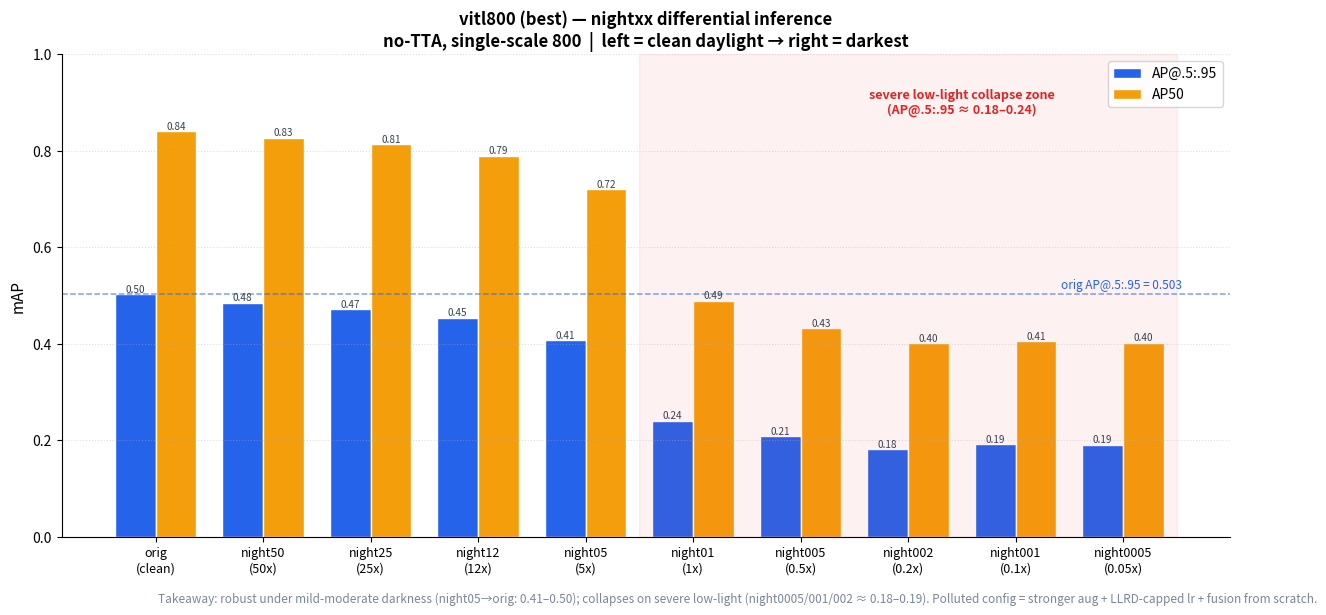

This figure's Python source: (Note: this script raises an exception after producing the figure.)
import matplotlib
matplotlib.use("Agg")
import matplotlib.pyplot as plt
import numpy as np

# order: easiest (orig) -> hardest (night0005)
conds = ["orig", "night50", "night25", "night12", "night05",
         "night01", "night005", "night002", "night001", "night0005"]
ap_all =  [0.503, 0.485, 0.472, 0.454, 0.407, 0.241, 0.208, 0.182, 0.192, 0.191]
ap50    =  [0.841, 0.827, 0.814, 0.790, 0.721, 0.489, 0.432, 0.401, 0.406, 0.402]

# night level = brightness multiplier (smaller = darker). Label darkness under x.
dark_label = {
    "orig":"clean", "night50":"50x", "night25":"25x", "night12":"12x",
    "night05":"5x", "night01":"1x", "night005":"0.5x", "night002":"0.2x",
    "night001":"0.1x", "night0005":"0.05x",
}

x = np.arange(len(conds))
w = 0.38

fig, ax = plt.subplots(figsize=(12.5, 6.2))
b1 = ax.bar(x - w/2, ap_all, w, label="AP@.5:.95", color="#2563eb", edgecolor="white")
b2 = ax.bar(x + w/2, ap50, w, label="AP50", color="#f59e0b", edgecolor="white")

# orig baseline reference line
ax.axhline(0.503, color="#2563eb", ls="--", lw=1.1, alpha=0.6)
ax.text(len(conds)-0.45, 0.503 + 0.012, "orig AP@.5:.95 = 0.503",
        color="#2563eb", fontsize=8.5, ha="right")

# mark the collapse zone (severe low-light)
ax.axvspan(4.5, len(conds)-0.5, color="#ef4444", alpha=0.07)
ax.text(7.5, 0.93, "severe low-light collapse zone\n(AP@.5:.95 ≈ 0.18–0.24)",
        color="#dc2626", fontsize=9, ha="center", va="top", weight="bold")

ax.set_ylabel("mAP", fontsize=11)
ax.set_ylim(0, 1.0)
ax.set_title("vitl800 (best) — nightxx differential inference\n"
             "no-TTA, single-scale 800  |  left = clean daylight → right = darkest",
             fontsize=12, weight="bold")
ax.set_xticks(x)
ax.set_xticklabels([f"{c}\n({dark_label[c]})" for c in conds], fontsize=9)
ax.legend(loc="upper right", fontsize=10)
ax.grid(axis="y", ls=":", alpha=0.4)
for s in ["top", "right"]:
    ax.spines[s].set_visible(False)

# value labels
for bars in (b1, b2):
    for rect in bars:
        h = rect.get_height()
        ax.annotate(f"{h:.2f}", (rect.get_x()+rect.get_width()/2, h),
                    ha="center", va="bottom", fontsize=7.2, color="#374151")

fig.text(0.13, 0.02,
         "Takeaway: robust under mild-moderate darkness (night05→orig: 0.41–0.50); collapses on severe "
         "low-light (night0005/001/002 ≈ 0.18–0.19). Polluted config = stronger aug + LLRD-capped lr + fusion from scratch.",
         fontsize=8.5, color="#7a8699")

plt.tight_layout(rect=[0, 0.04, 1, 1])
out = "/home/constant/CodeBuddy/Dev/AIC/outputs/figures/vitl800_night_compare.png"
plt.savefig(out, dpi=130)
print("SAVED", out)
